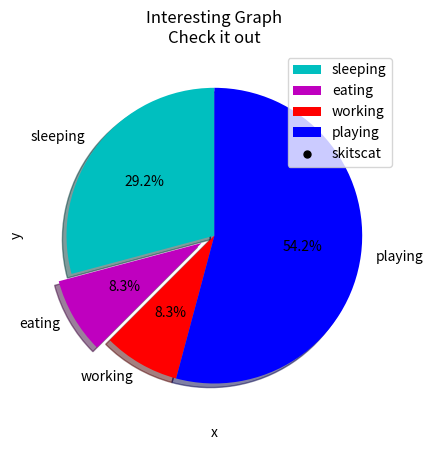

Write Python code to recreate this figure.
import matplotlib.pyplot as plt
slices = [7, 2, 2, 13]
activities = ['sleeping', 'eating', 'working', 'playing']
cols = ['c', 'm', 'r', 'b']
plt.pie(slices, labels=activities, colors=cols, startangle=90, shadow=True, explode=(0, 0.1, 0, 0), autopct='%1.1f%%')
plt.title('Interesting Graph\nCheck it out')




x = [1,2,3,4,5,6,7,8]
y = [5,2,4,2,1,4,5,2]
plt.scatter(x,y, label='skitscat', color='k', s=25, marker="o")
plt.xlabel('x')
plt.ylabel('y')
plt.title('Interesting Graph\nCheck it out')
plt.legend()
plt.show()

# 实验结果失败